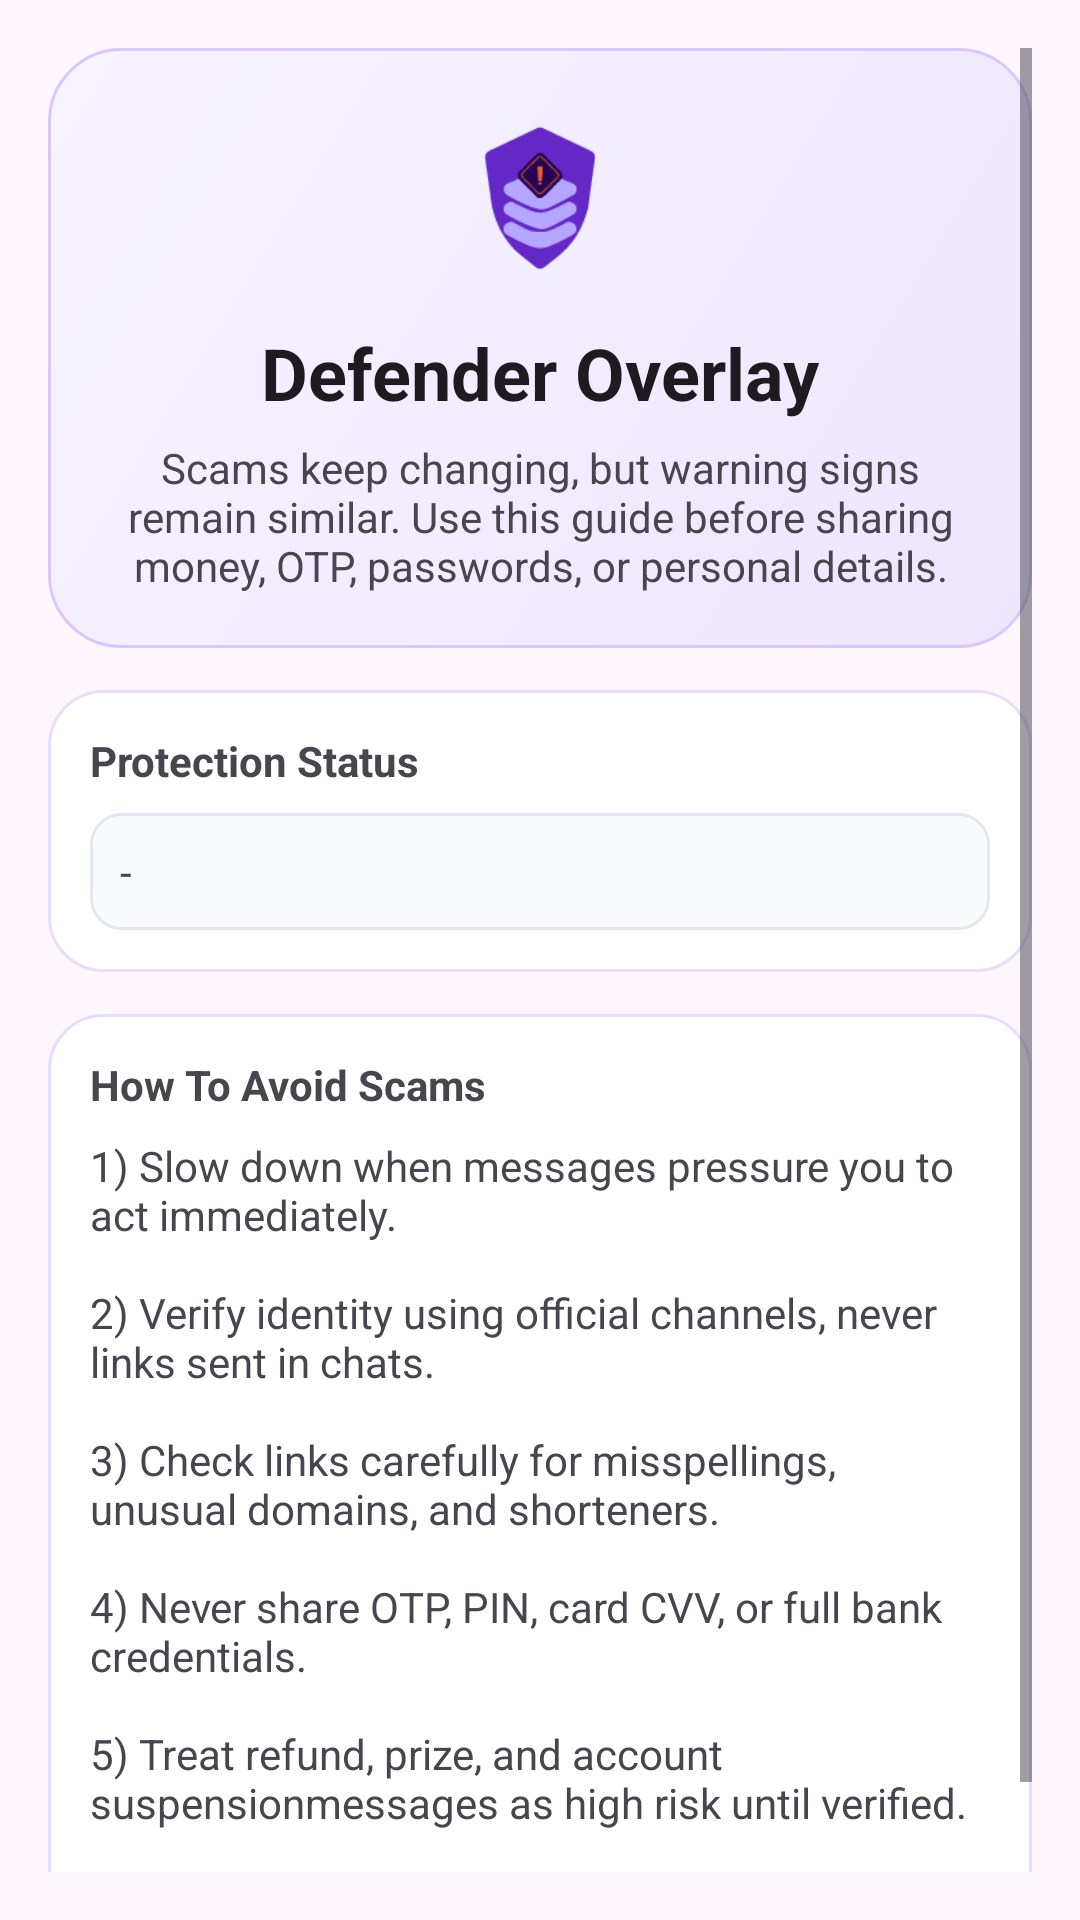

Android layout source for this screen:
<!-- AndroidManifest.xml: application theme Theme.GuardianOverlay -->
<!-- res/layout/fragment_home.xml -->
<?xml version="1.0" encoding="utf-8"?>
<ScrollView xmlns:android="http://schemas.android.com/apk/res/android"
    android:layout_width="match_parent"
    android:layout_height="match_parent"
    android:padding="16dp">

    <LinearLayout
        android:id="@+id/homeRoot"
        android:layout_width="match_parent"
        android:layout_height="wrap_content"
        android:orientation="vertical">

        <LinearLayout
            android:id="@+id/homeHeroCard"
            android:layout_width="match_parent"
            android:layout_height="wrap_content"
            android:background="@drawable/bg_home_hero"
            android:gravity="center_horizontal"
            android:orientation="vertical"
            android:padding="18dp">

            <ImageView
                android:layout_width="64dp"
                android:layout_height="64dp"
                android:contentDescription="@string/app_name"
                android:src="@drawable/defender_overlay_logo_png"
                android:scaleType="centerCrop"
                android:scaleX="1.3"
                android:scaleY="1.3" />

            <TextView
                android:layout_width="match_parent"
                android:layout_height="wrap_content"
                android:layout_marginTop="10dp"
                android:gravity="center"
                android:text="@string/home_title"
                android:textAppearance="@style/TextAppearance.Material3.HeadlineSmall"
                android:textStyle="bold" />

            <TextView
                android:layout_width="match_parent"
                android:layout_height="wrap_content"
                android:layout_marginTop="6dp"
                android:gravity="center"
                android:text="@string/home_intro" />
        </LinearLayout>

        <LinearLayout
            android:id="@+id/homeStatusCard"
            android:layout_width="match_parent"
            android:layout_height="wrap_content"
            android:layout_marginTop="14dp"
            android:background="@drawable/bg_home_card"
            android:orientation="vertical"
            android:padding="14dp">

            <TextView
                android:layout_width="match_parent"
                android:layout_height="wrap_content"
                android:text="@string/home_status_title"
                android:textStyle="bold" />

            <TextView
                android:id="@+id/statusValue"
                android:layout_width="match_parent"
                android:layout_height="wrap_content"
                android:layout_marginTop="8dp"
                android:background="@drawable/bg_result_box"
                android:padding="10dp"
                android:text="-" />
        </LinearLayout>

        <LinearLayout
            android:id="@+id/homePreventionCard"
            android:layout_width="match_parent"
            android:layout_height="wrap_content"
            android:layout_marginTop="14dp"
            android:background="@drawable/bg_home_card"
            android:orientation="vertical"
            android:padding="14dp">

            <TextView
                android:layout_width="match_parent"
                android:layout_height="wrap_content"
                android:text="@string/home_prevention_title"
                android:textStyle="bold" />

            <TextView
                android:layout_width="match_parent"
                android:layout_height="wrap_content"
                android:layout_marginTop="8dp"
                android:text="@string/home_prevention_body" />
        </LinearLayout>

    </LinearLayout>
</ScrollView>
<!-- resources referenced by this layout -->
<resources>
  <!-- drawable bg_home_card (drawable) -->
  <?xml version="1.0" encoding="utf-8"?>
  <shape xmlns:android="http://schemas.android.com/apk/res/android" android:shape="rectangle">
      <solid android:color="@color/home_card_bg" />
      <corners android:radius="18dp" />
      <stroke android:width="1dp" android:color="@color/home_card_stroke" />
  </shape>
  <!-- drawable bg_home_hero (drawable) -->
  <?xml version="1.0" encoding="utf-8"?>
  <shape xmlns:android="http://schemas.android.com/apk/res/android" android:shape="rectangle">
      <gradient
          android:angle="315"
          android:startColor="@color/home_hero_start"
          android:endColor="@color/home_hero_end" />
      <corners android:radius="24dp" />
      <stroke android:width="1dp" android:color="@color/home_hero_stroke" />
  </shape>
  <!-- drawable bg_result_box (drawable) -->
  <?xml version="1.0" encoding="utf-8"?>
  <shape xmlns:android="http://schemas.android.com/apk/res/android" android:shape="rectangle">
      <solid android:color="#F8FAFC" />
      <corners android:radius="10dp" />
      <stroke android:width="1dp" android:color="#E2E8F0" />
  </shape>
  <!-- drawable defender_overlay_logo_png: vector/xml drawable (drawable, 18634 chars, omitted) -->
  <string name="app_name">Guardian Overlay</string>
  <string name="home_intro">Scams keep changing, but warning signs remain similar. Use this guide before sharing money, OTP, passwords, or personal details.</string>
  <string name="home_prevention_body">1) Slow down when messages pressure you to act immediately.\n\n2) Verify identity using official channels, never links sent in chats.\n\n3) Check links carefully for misspellings, unusual domains, and shorteners.\n\n4) Never share OTP, PIN, card CVV, or full bank credentials.\n\n5) Treat "refund", "prize", and "account suspension" messages as high risk until verified.\n\n6) When in doubt, stop and ask a trusted person before continuing.</string>
  <string name="home_prevention_title">How To Avoid Scams</string>
  <string name="home_status_title">Protection Status</string>
  <string name="home_title">Defender Overlay</string>
  <style name="Theme.GuardianOverlay" parent="Theme.Material3.DayNight.NoActionBar">
          <item name="android:statusBarColor" tools:targetApi="l">@android:color/transparent</item>
      </style>
  <color name="home_card_bg">#FFFFFF</color>
  <color name="home_card_stroke">#E8DDFF</color>
  <color name="home_hero_start">#F7F4FF</color>
  <color name="home_hero_end">#EDE6FF</color>
  <color name="home_hero_stroke">#D8C8FF</color>
</resources>
